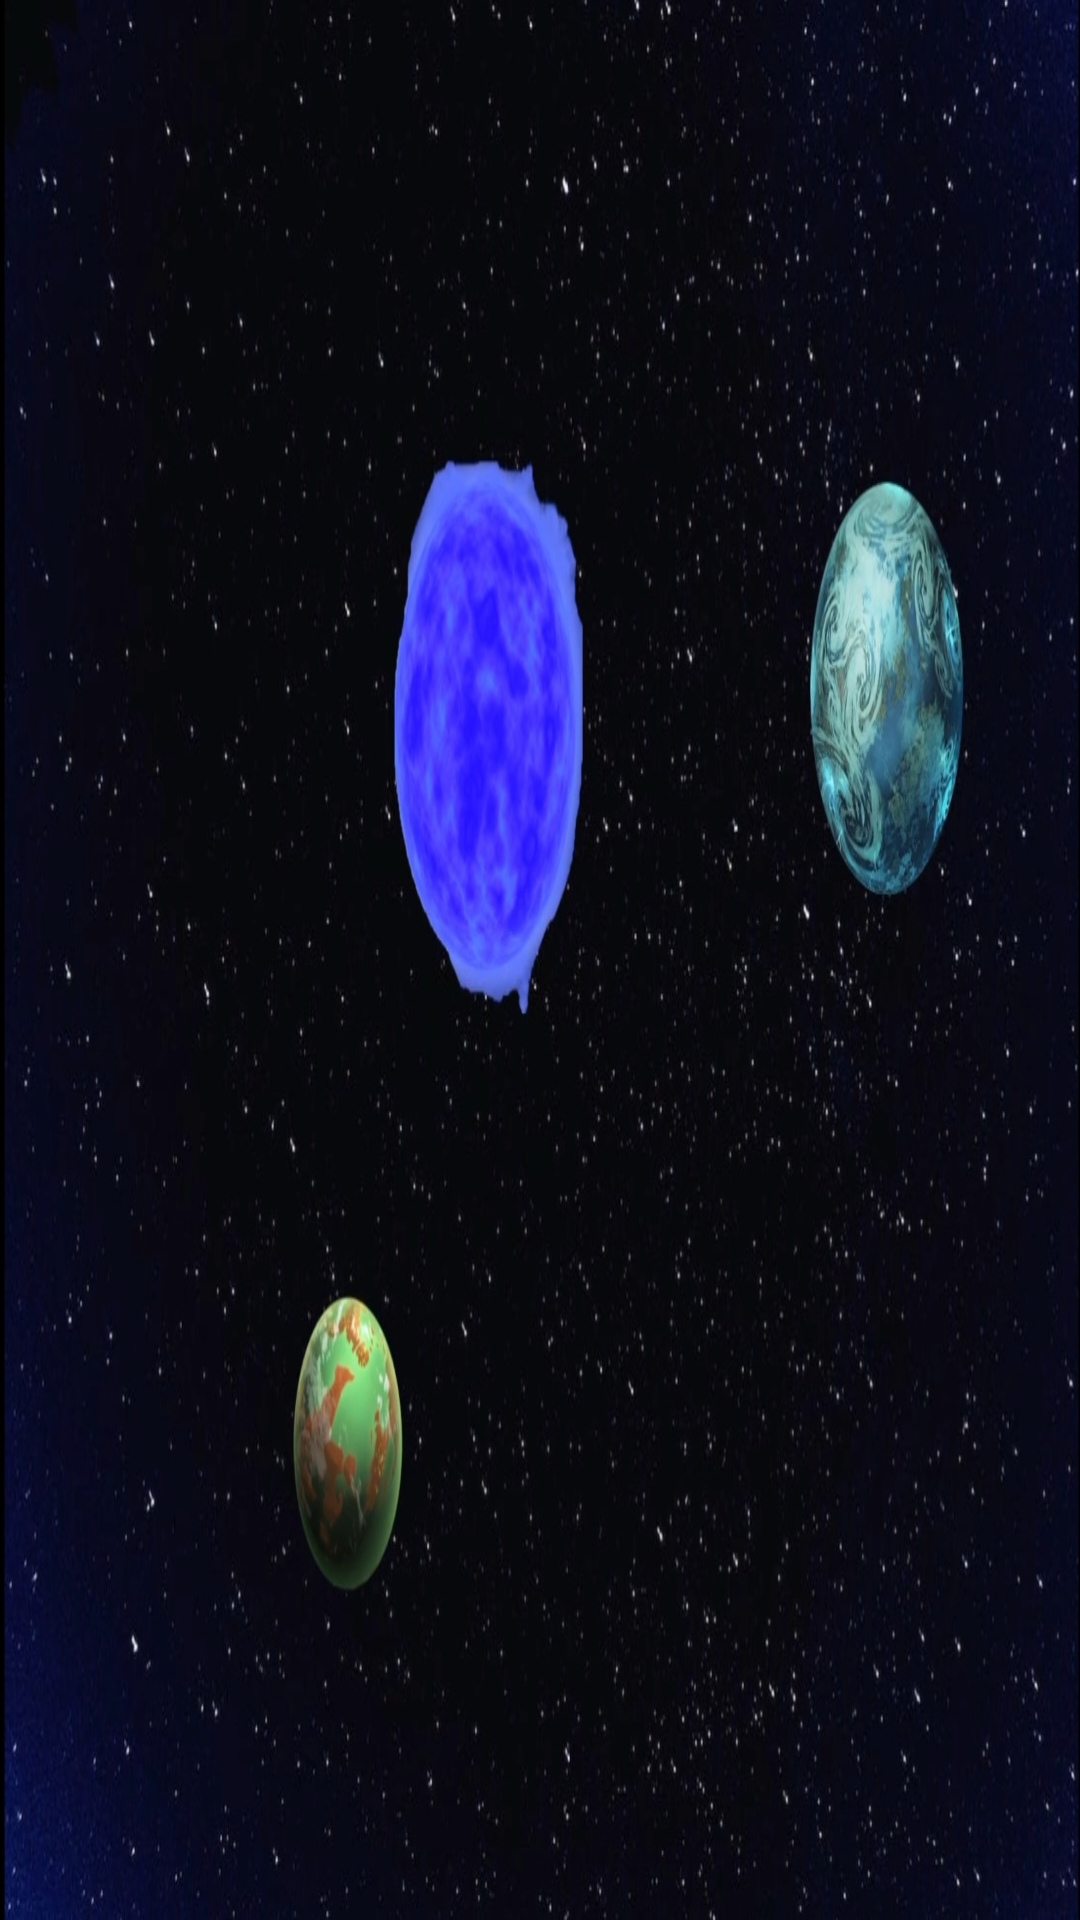

Layout XML and referenced resources for this Android screen:
<!-- AndroidManifest.xml: application theme Theme.GalaxyGame -->
<!-- res/layout/activity_sol_system3.xml -->
<?xml version="1.0" encoding="utf-8"?>
<androidx.constraintlayout.widget.ConstraintLayout xmlns:android="http://schemas.android.com/apk/res/android"
    xmlns:app="http://schemas.android.com/apk/res-auto"
    xmlns:tools="http://schemas.android.com/tools"
    android:layout_width="match_parent"
    android:layout_height="match_parent"
    android:background="@drawable/solsystemthree"
    tools:context=".SolSystem3">

    <TextView
        android:id="@+id/solSystem3StormyPlanetTxt"
        android:layout_width="76dp"
        android:layout_height="75dp"
        app:layout_constraintBottom_toBottomOf="parent"
        app:layout_constraintEnd_toEndOf="parent"
        app:layout_constraintHorizontal_bias="0.864"
        app:layout_constraintStart_toStartOf="parent"
        app:layout_constraintTop_toTopOf="parent"
        app:layout_constraintVertical_bias="0.324" />

    <TextView
        android:id="@+id/SolSystem3Planet1"
        android:layout_width="82dp"
        android:layout_height="68dp"
        app:layout_constraintBottom_toBottomOf="parent"
        app:layout_constraintEnd_toEndOf="parent"
        app:layout_constraintHorizontal_bias="0.298"
        app:layout_constraintStart_toStartOf="parent"
        app:layout_constraintTop_toTopOf="parent"
        app:layout_constraintVertical_bias="0.795" />
</androidx.constraintlayout.widget.ConstraintLayout>
<!-- resources referenced by this layout -->
<resources>
  <!-- drawable solsystemthree: jpg bitmap (drawable-v24, 294911 bytes) -->
  <style name="Theme.GalaxyGame" parent="Theme.MaterialComponents.DayNight.DarkActionBar">
          
          <item name="colorPrimary">@color/purple_500</item>
          <item name="colorPrimaryVariant">@color/purple_700</item>
          <item name="colorOnPrimary">@color/white</item>
          
          <item name="colorSecondary">@color/teal_200</item>
          <item name="colorSecondaryVariant">@color/teal_700</item>
          <item name="colorOnSecondary">@color/black</item>
          
          <item name="android:statusBarColor">?attr/colorPrimaryVariant</item>
          
      </style>
  <!-- not gathered from this repository: default colours our renderer supplied (Android Studio template values) -->
  <color name="purple_500">#FF6200EE</color>
  <color name="purple_700">#FF3700B3</color>
  <color name="teal_200">#FF03DAC5</color>
  <color name="teal_700">#FF018786</color>
  <color name="black">#FF000000</color>
  <color name="white">#FFFFFFFF</color>
</resources>
